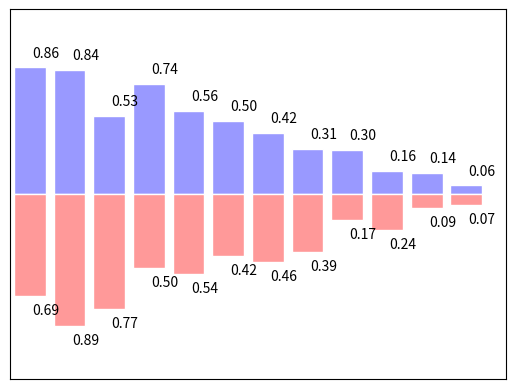

Source code (Python):
# [redacted]
# [redacted]
import matplotlib.pyplot as plt
import numpy as np

n = 12
X = np.arange(n)
Y1 = (1 - X / float(n)) * np.random.uniform(0.5, 1.0, n)
Y2 = (1 - X / float(n)) * np.random.uniform(0.5, 1.0, n)

plt.bar(X, +Y1, facecolor='#9999ff', edgecolor='white')
plt.bar(X, -Y2, facecolor='#ff9999', edgecolor='white')

for x, y in zip(X, Y1):
    # ha: horizontal alignment
    # va: vertical alignment
    plt.text(x + 0.4, y + 0.05, '%.2f' % y, ha='center', va='bottom')

for x, y in zip(X, Y2):
    # ha: horizontal alignment
    # va: vertical alignment
    plt.text(x + 0.4, -y - 0.05, '%.2f' % y, ha='center', va='top')

plt.xlim(-.5, n)
plt.xticks(())
plt.ylim(-1.25, 1.25)
plt.yticks(())

plt.show()